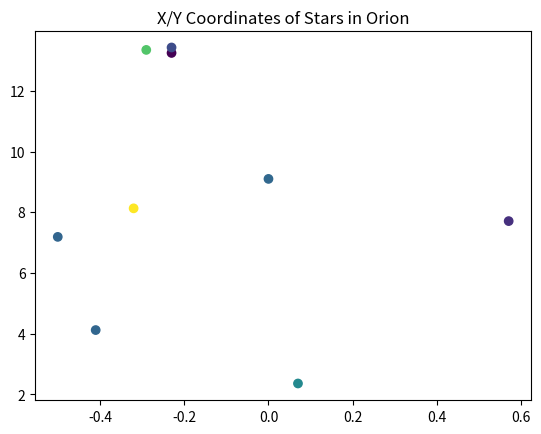
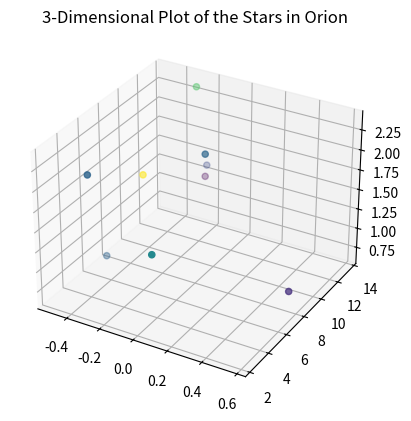

The matplotlib source for these figures, in order:
get_ipython().run_line_magic('matplotlib', 'notebook')
from matplotlib import pyplot as plt
from mpl_toolkits.mplot3d import Axes3D
import numpy as np #Added this import not included in initial file to add random numbers for colors feature mentioned in the rubric.
# Orion
x = [-0.41, 0.57, 0.07, 0.00, -0.29, -0.32,-0.50,-0.23, -0.23]
y = [4.12, 7.71, 2.36, 9.10, 13.35, 8.13, 7.19, 13.25,13.43]
z = [2.06, 0.84, 1.56, 2.07, 2.36, 1.72, 0.66, 1.25,1.38]
fig = plt.figure()
fig.add_subplot(1,1,1)
N = len(x)
colors = np.random.rand(N) #Creates array of random numbers to be used for coloring
plt.scatter(x, y, c = colors) #Plot 2D graph with colors.
plt.title("X/Y Coordinates of Stars in Orion")
plt.show()
fig_3d = plt.figure()
ax = fig_3d.add_subplot(1,1,1,projection='3d')
contellation3d = ax.scatter(x, y, z, c = colors)
plt.title("3-Dimensional Plot of the Stars in Orion")
plt.show()
print("Click and drag to rotate")

# [redacted]
#contellation3d: This variable was mentioned in the directions, but I don't see this this has any function, or adds to the project.
#I had a hard time getting the z variable added.  I was using plt.scatter(x, y, z), but z was representing the size of the dot rather than the location.  It took me some reaseach to use the "ax" (not sure what this is called/what this position is called)
